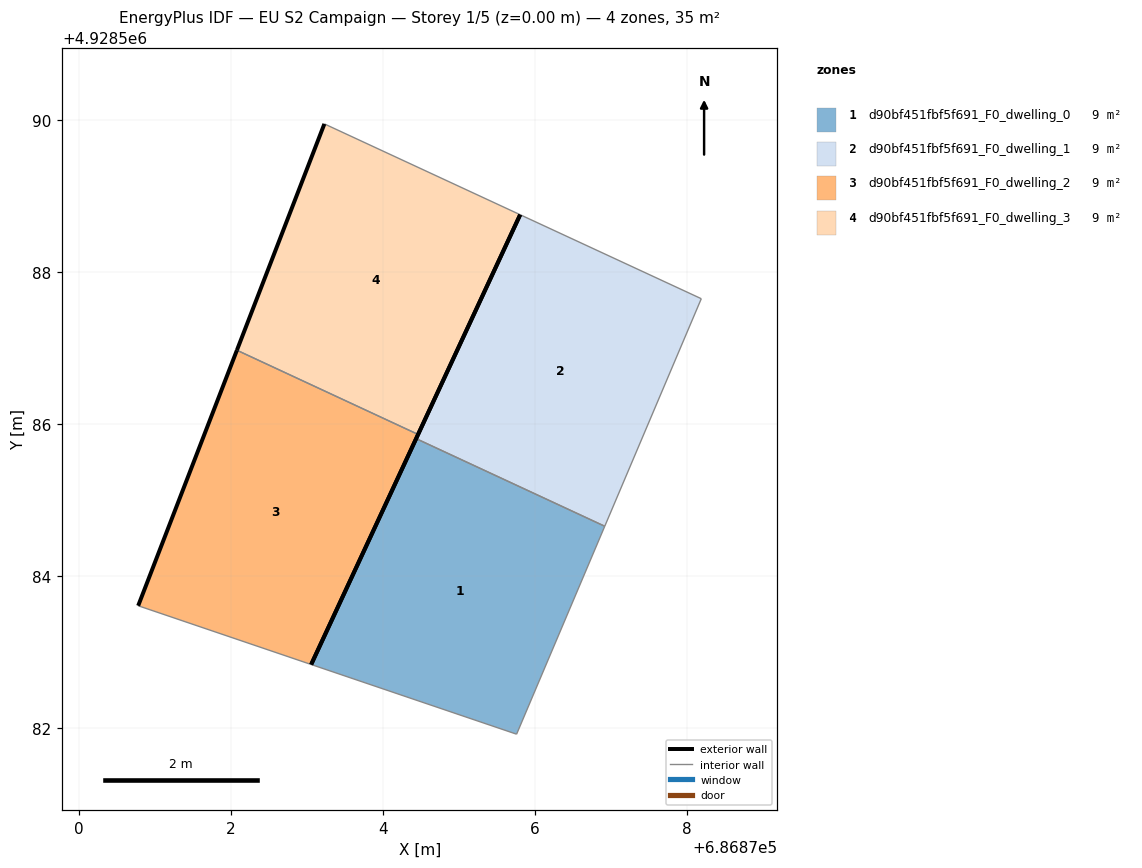
=== STOREY PLAN SPEC (per zone: floor XY polygon, exterior-wall plan segments, windows/doors) ===
zone 1: d90bf451fbf5f691_F0_dwelling_0  (8.7 m²)
  floor: (686875.76, 4928581.92) (686876.92, 4928584.66) (686874.43, 4928585.81) (686873.05, 4928582.84)
  exterior wall: (686873.05, 4928582.84) – (686874.43, 4928585.81)  [3.3 m]
  interior walls: 3
zone 2: d90bf451fbf5f691_F0_dwelling_1  (8.7 m²)
  floor: (686876.92, 4928584.66) (686878.19, 4928587.65) (686875.80, 4928588.76) (686874.43, 4928585.81)
  exterior wall: (686874.43, 4928585.81) – (686875.80, 4928588.76)  [3.2 m]
  interior walls: 3
zone 3: d90bf451fbf5f691_F0_dwelling_2  (8.7 m²)
  floor: (686873.05, 4928582.84) (686874.46, 4928585.87) (686872.08, 4928586.97) (686870.78, 4928583.61)
  exterior wall: (686870.78, 4928583.61) – (686872.08, 4928586.97)  [3.6 m]
  exterior wall: (686874.46, 4928585.87) – (686873.05, 4928582.84)  [3.3 m]
  interior walls: 2
zone 4: d90bf451fbf5f691_F0_dwelling_3  (8.7 m²)
  floor: (686874.46, 4928585.87) (686875.80, 4928588.76) (686873.23, 4928589.95) (686872.08, 4928586.97)
  exterior wall: (686872.08, 4928586.97) – (686873.23, 4928589.95)  [3.2 m]
  exterior wall: (686875.80, 4928588.76) – (686874.46, 4928585.87)  [3.2 m]
  interior walls: 2

=== DERIVED (storey summary) ===
Building: EU S2 Campaign
Storey: 1 of 5  (floor level z = 0.00 m)
Storey gross floor area: 34.9 m²
Zones on this storey: 4
  - d90bf451fbf5f691_F0_dwelling_0: floor 8.7 m²; exterior wall 3.3 m (9.8 m²); WWR 0.0%
  - d90bf451fbf5f691_F0_dwelling_1: floor 8.7 m²; exterior wall 3.2 m (9.7 m²); WWR 0.0%
  - d90bf451fbf5f691_F0_dwelling_2: floor 8.7 m²; exterior wall 6.9 m (20.8 m²); WWR 0.0%
  - d90bf451fbf5f691_F0_dwelling_3: floor 8.7 m²; exterior wall 6.4 m (19.1 m²); WWR 0.0%
Zone adjacency (shared interzone walls):
  - d90bf451fbf5f691_F0_dwelling_0 ↔ d90bf451fbf5f691_F0_dwelling_1
  - d90bf451fbf5f691_F0_dwelling_2 ↔ d90bf451fbf5f691_F0_dwelling_3